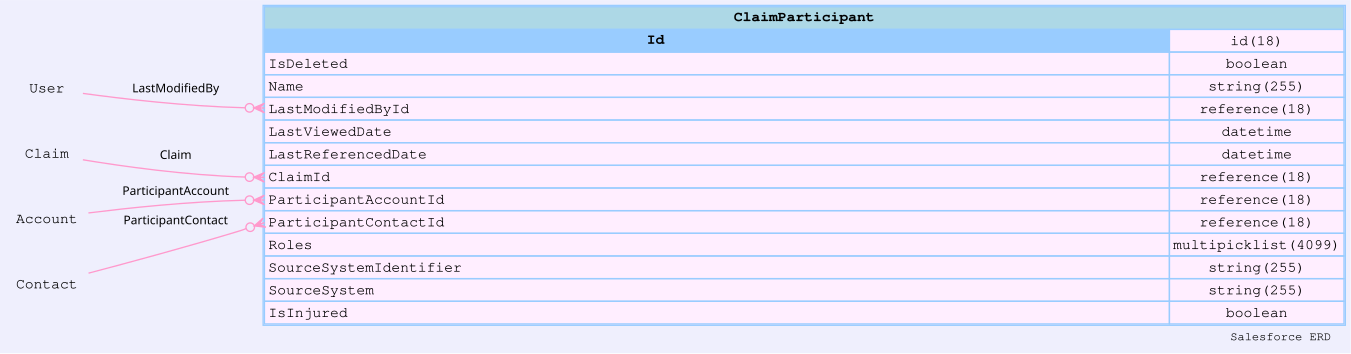

Source data for this figure (header and first rows):
sobjectName, sobjectLabel, name, label, type, length, nillable, referenceTo, relationshipName, unique, updateable, inlineHelpText, picklistValues, externalId
ClaimParticipant, Claim Participant, Id, Claim Participant ID, id, 18, false, [], , false, false, , [], false
ClaimParticipant, Claim Participant, IsDeleted, Deleted, boolean, 0, false, [], , false, false, , [], false
ClaimParticipant, Claim Participant, Name, Name, string, 255, false, [], , false, false, , [], false
ClaimParticipant, Claim Participant, CreatedDate, Created Date, datetime, 0, false, [], , false, false, , [], false
ClaimParticipant, Claim Participant, CreatedById, Created By ID, reference, 18, false, ["User"], CreatedBy, false, false, , [], false
ClaimParticipant, Claim Participant, LastModifiedDate, Last Modified Date, datetime, 0, false, [], , false, false, , [], false
ClaimParticipant, Claim Participant, LastModifiedById, Last Modified By ID, reference, 18, false, ["User"], LastModifiedBy, false, false, , [], false
ClaimParticipant, Claim Participant, SystemModstamp, System Modstamp, datetime, 0, false, [], , false, false, , [], false
ClaimParticipant, Claim Participant, LastViewedDate, Last Viewed Date, datetime, 0, true, [], , false, false, , [], false
ClaimParticipant, Claim Participant, LastReferencedDate, Last Referenced Date, datetime, 0, true, [], , false, false, , [], false
ClaimParticipant, Claim Participant, ClaimId, Claim ID, reference, 18, false, ["Claim"], Claim, false, true, , [], false
ClaimParticipant, Claim Participant, ParticipantAccountId, Account ID, reference, 18, true, ["Account"], ParticipantAccount, false, true, , [], false
ClaimParticipant, Claim Participant, ParticipantContactId, Contact ID, reference, 18, true, ["Contact"], ParticipantContact, false, true, , [], false
ClaimParticipant, Claim Participant, Roles, Roles, multipicklist, 4099, false, [], , false, true, , ["Involved Driver","Witness","Plaintiff"…, false
ClaimParticipant, Claim Participant, SourceSystemIdentifier, Source System Identifier, string, 255, true, [], , true, true, , [], false
ClaimParticipant, Claim Participant, SourceSystem, Source System, string, 255, true, [], , false, true, , [], false
ClaimParticipant, Claim Participant, IsInjured, Injured, boolean, 0, false, [], , false, true, , [], false
